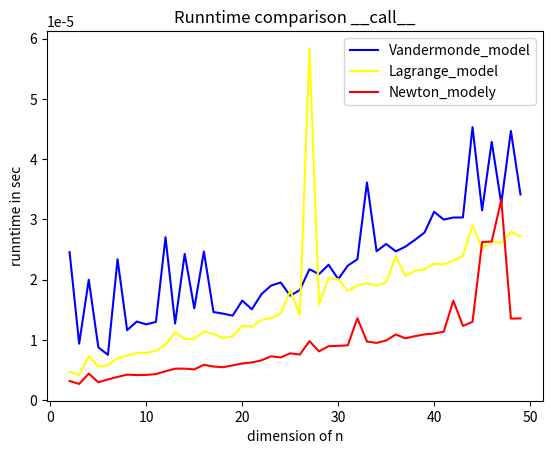

Reproduce this figure in Python.
# --- Programmierblatt 05 Aufgabe 2 ---
import numpy as np
import matplotlib.pyplot as plt
import time

# %%
'''TODO for Visitor: choose one of: 'fit', 'add_points' oder '__call__'
    to select which test is run. This metord allows a better view of graph.
'''
test = '__call__' 
# %%
def imput_check(t, dim_x, dim_y):
    if t == 'fit':
        if dim_x != dim_y:
            raise ValueError('x and y must have same dimension')
        if dim_x<2: raise ValueError('at least two points must be given to plot graph')
    if t == 'add':
        if dim_x != dim_y:
            raise ValueError('x and y must have same dimension')
# %%
class Vandermonde_model:
    def fit(self, x, y):
        n = np.shape(x)[0]
        imput_check('fit',n, np.shape(y)[0])
        v= np.vander(x,n, increasing=True)
        self.p = np.linalg.solve(v,y)
        self.x = x
        self.y = y
        
    def __call__(self,x):
        return np.polyval(self.p,x)
    
    def add_points(self, x, y):
        m = np.shape(x)[0]
        imput_check('add',m, np.shape(y)[0])
        
        self.y = np.hstack([self.y,y])
        self.x = np.hstack([self.x,x])
        
        self.p = np.linalg.solve(np.vander(self.x,np.shape(self.x)[0], increasing=True),self.y)
        

# %% ii)
class Lagrange_model:
    def fit(self, x, y):
        # fit polynom at x,y and save w_k
        n = np.shape(x)[0]
        imput_check('fit',n, np.shape(y)[0])
        
        w = np.ones(n) #--- is there a better way than a doubble-for-loop?
        for k in range(n):
            for i in range(n):
                if i!=k:
                  w[k] /= (x[k]-x[i])  
        self.w = w        
        self.x = x
        self.y = y
    
    def __call__(self, x):
        # x is 1D, so just 1 value
        n = self.x.shape[0]
        x_sum = 0
        y_sum = 0
        for k in range (n):
            x_sum += (self.w[k]/(x-self.x[k]))
            y_sum += (self.y[k]*self.w[k]/(x-self.x[k]))
        return y_sum/x_sum
    
    def add_points(self, x, y):
        #Add aditional points from x & y without destroying existing p
        n = np.shape(self.x)[0]
        m = np.shape(x)[0]
        imput_check('add',m, np.shape(y)[0])
        
        a = np.ones(m) 
        x = np.hstack([self.x,x])
        
        for k in range(n+m):
            if k<n:
                for i in range(m):
                    x[k] /= (x[k]-x[n+i])
            else:
                for i in range(n+m):
                    if i!=k:
                        a[k-n] /= (x[k]-x[i])
      
        self.w = np.hstack([self.w, a])
        self.x = x
        self.y = np.hstack([self.y,y])
        
# %% iii)
class Newton_model:
    def fit(self, x, y):
        # fit polynom at x,y and save f0,...,f0_n
        n = np.shape(x)[0]   
        imput_check('fit',n, np.shape(y)[0])
        f = np.copy(y)
        ''' dependant on what itteration k in on, f[k] will either have 
            f0,...,i for i <= k (top row of diagram 5.18) or
            fi-k,...,i for i>k
        '''
        #TODO Debug & test if implementation is correct
        for k in range(1,n):
            for i in range (k,n):
                f[k] = (f[i]-f[i-1])/(x[i]-x[i-1])
        
        self.x = x
        self.y = y
        self.f = f
        
    def __call__(self, x):
        # x is 1D, so just 1 value
        N_k = 1
        p_x = 0
        for k in range(np.shape(self.x)[0]):
            p_x += self.f[0]*N_k
            N_k *= (x-self.x[k])
        return p_x
    
    def add_points(self, x, y):
        #Add aditional points from x & y without destroying existing p
        n = np.shape(self.x)[0]
        m = np.shape(x)[0]
        imput_check('add',m, np.shape(y)[0])
        
        f = np.hstack([self.f,y])
        x = np.hstack([self.x,x])
        
        for k in range(1,n+m):
            if k < n:
                for i in range(n,m):
                    f[i]= (f[i]-f[i-1])/(x[i]-x[i-k])
            else:
                for i in range(k,m):
                    f[i]= (f[i]-f[i-1])/(x[i]-x[i-k])
        
        self.y = np.hstack([self.y,y])
        self.f = f
        
# %% iv)   Laufzeiten
def runntime_test(test):
    plt.close('all')
    fig, ax = plt.subplots()

    variants = ['Vandermonde_model', 'Lagrange_model', 'Newton_model']

    n = 50
    vm = Vandermonde_model
    lm = Lagrange_model
    nm = Newton_model
    res_vm = []
    res_lm = []
    res_nm = []


    ax.clear()
    ax.set_title('Runntime comparison ' + test)
    
    if test == 'fit':
        for i in range(2,n):
            x_dot = np.random.rand(i)
            y_dot = np.random.rand(i)
            for k, var in enumerate(variants):
                t_start = time.perf_counter()
                if var == 'Vandermonde_model':
                    vm.fit(vm, x_dot, y_dot)
                    res_vm.append(time.perf_counter() - t_start)
                elif var == 'Lagrange_model':
                    lm.fit(lm, x_dot, y_dot)
                    res_lm.append(time.perf_counter() - t_start)
                elif var == 'Newton_model':
                    nm.fit(nm, x_dot, y_dot)
                    res_nm.append(time.perf_counter() - t_start)
        x_seite = np.arange(2,n)
                    
    elif test == 'add_points':
        x_dot = np.random.rand(20)
        y_dot = np.random.rand(20)
        vm.fit(vm, x_dot, y_dot)
        lm.fit(lm, x_dot, y_dot)
        nm.fit(nm, x_dot, y_dot)
        
        for i in range(1,n):
            x_dot = np.random.rand(i)
            y_dot = np.random.rand(i)
            for k, var in enumerate(variants):
                t_start = time.perf_counter()
                if var == 'Vandermonde_model':
                    vm.add_points(vm, x_dot, y_dot)
                    res_vm.append(time.perf_counter() - t_start)
                elif var == 'Lagrange_model':
                    lm.add_points(lm, x_dot, y_dot)
                    res_lm.append(time.perf_counter() - t_start)
                elif var == 'Newton_model':
                    nm.add_points(nm, x_dot, y_dot)
                    res_nm.append(time.perf_counter() - t_start)
        x_seite = np.arange(21,n+20)
                    
    elif test == '__call__':
        for i in range(2,n):
            x_dot = np.random.rand(i)
            y_dot = np.random.rand(i)
            vm.fit(vm, x_dot, y_dot)
            lm.fit(lm, x_dot, y_dot)
            nm.fit(nm, x_dot, y_dot)
            x = np.random.uniform(-100, 100)
            
            for k, var in enumerate(variants):
                t_start = time.perf_counter()
                if var == 'Vandermonde_model':
                    vm.__call__(vm,x)
                    res_vm.append(time.perf_counter() - t_start)
                elif var == 'Lagrange_model':
                    lm.__call__(lm,x)
                    res_lm.append(time.perf_counter() - t_start)
                elif var == 'Newton_model':
                    nm.__call__(nm,x)
                    res_nm.append(time.perf_counter() - t_start)
        x_seite = np.arange(2,n)
    

    plt.plot(x_seite, res_vm, color='blue', label='Vandermonde_model')
    ax.plot(x_seite, res_lm, color='yellow', label='Lagrange_model')
    ax.plot(x_seite, res_nm, color='red', label='Newton_modely') 
    ax.legend()   
    
    plt.xlabel("dimension of n")
    plt.ylabel("runntime in sec")

    plt.show()
# %% running test
runntime_test(test)